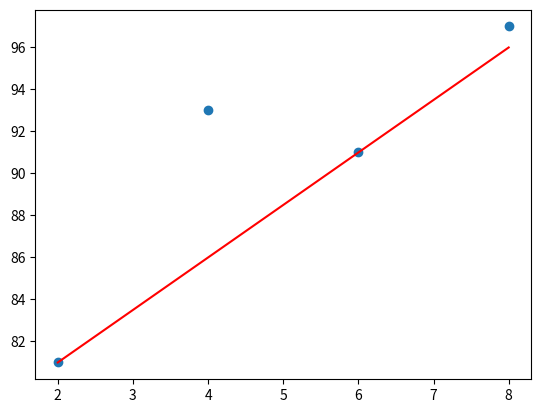

Generate this figure with matplotlib:
# y = ax + b 일차 방정식 결정하기
from matplotlib import pyplot as plt

data_x = [2, 6]
data_y = [81, 91]

# 기울기
a = (data_y[1] - data_y[0]) / (data_x[1] - data_x[0])
b = data_y[1] - a * data_x[1]

# 결과
print(f'직선 y = {a}x + {b}')

# 그래프
fig, splt = plt.subplots()
x = [2, 4, 6, 8]
y1 = [81, 93, 91, 97]
y2 = [a * i + b for i in x]
splt.scatter(x, y1)
splt.plot(x, y2, 'r-')

plt.show()

